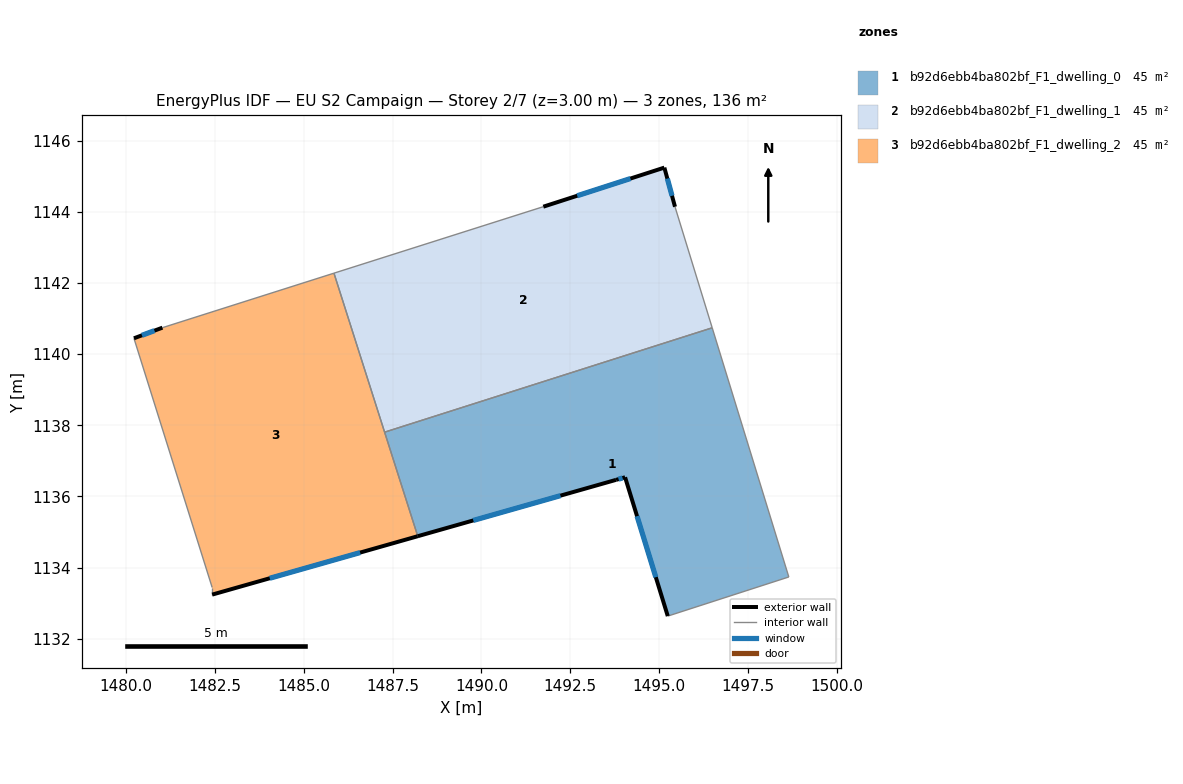
=== STOREY PLAN SPEC (per zone: floor XY polygon, exterior-wall plan segments, windows/doors) ===
zone 1: b92d6ebb4ba802bf_F1_dwelling_0  (45.5 m²)
  floor: (1496.49, 1140.74) (1498.64, 1133.74) (1495.24, 1132.64) (1494.04, 1136.54) (1493.78, 1136.47) (1488.21, 1134.88) (1487.28, 1137.81)
  exterior wall: (1494.04, 1136.54) – (1495.24, 1132.64)  [4.1 m]
    window: (1494.38, 1135.45) – (1494.90, 1133.73)  [2.4 m²]
  exterior wall: (1493.78, 1136.47) – (1494.04, 1136.54)  [0.3 m]
    window: (1493.86, 1136.49) – (1493.97, 1136.52)  [0.2 m²]
  exterior wall: (1488.21, 1134.88) – (1493.78, 1136.47)  [5.8 m]
    window: (1489.77, 1135.33) – (1492.22, 1136.02)  [3.4 m²]
  interior walls: 4
zone 2: b92d6ebb4ba802bf_F1_dwelling_1  (45.5 m²)
  floor: (1495.14, 1145.25) (1495.44, 1144.14) (1496.49, 1140.74) (1487.28, 1137.81) (1485.85, 1142.28) (1491.74, 1144.15)
  exterior wall: (1495.14, 1145.25) – (1491.74, 1144.15)  [3.6 m]
    window: (1494.19, 1144.94) – (1492.69, 1144.45)  [2.1 m²]
  exterior wall: (1495.44, 1144.14) – (1495.14, 1145.25)  [1.1 m]
    window: (1495.36, 1144.45) – (1495.23, 1144.94)  [0.7 m²]
  interior walls: 4
zone 3: b92d6ebb4ba802bf_F1_dwelling_2  (45.5 m²)
  floor: (1485.85, 1142.28) (1488.21, 1134.88) (1482.43, 1133.24) (1482.43, 1133.44) (1480.23, 1140.45) (1481.03, 1140.75)
  exterior wall: (1481.03, 1140.75) – (1480.23, 1140.45)  [0.9 m]
    window: (1480.81, 1140.66) – (1480.46, 1140.53)  [0.5 m²]
  exterior wall: (1482.43, 1133.24) – (1488.21, 1134.88)  [6.0 m]
    window: (1484.05, 1133.70) – (1486.59, 1134.42)  [3.5 m²]
  interior walls: 5

=== DERIVED (storey summary) ===
Building: EU S2 Campaign
Storey: 2 of 7  (floor level z = 3.00 m)
Storey gross floor area: 136.4 m²
Zones on this storey: 3
  - b92d6ebb4ba802bf_F1_dwelling_0: floor 45.5 m²; exterior wall 10.1 m (30.4 m²); 3 window(s) 5.9 m²; WWR 19.3%
  - b92d6ebb4ba802bf_F1_dwelling_1: floor 45.5 m²; exterior wall 4.7 m (14.2 m²); 2 window(s) 2.7 m²; WWR 19.3%
  - b92d6ebb4ba802bf_F1_dwelling_2: floor 45.5 m²; exterior wall 6.9 m (20.6 m²); 2 window(s) 4.0 m²; WWR 19.3%
Zone adjacency (shared interzone walls):
  - b92d6ebb4ba802bf_F1_dwelling_0 ↔ b92d6ebb4ba802bf_F1_dwelling_1
  - b92d6ebb4ba802bf_F1_dwelling_0 ↔ b92d6ebb4ba802bf_F1_dwelling_2
  - b92d6ebb4ba802bf_F1_dwelling_1 ↔ b92d6ebb4ba802bf_F1_dwelling_2